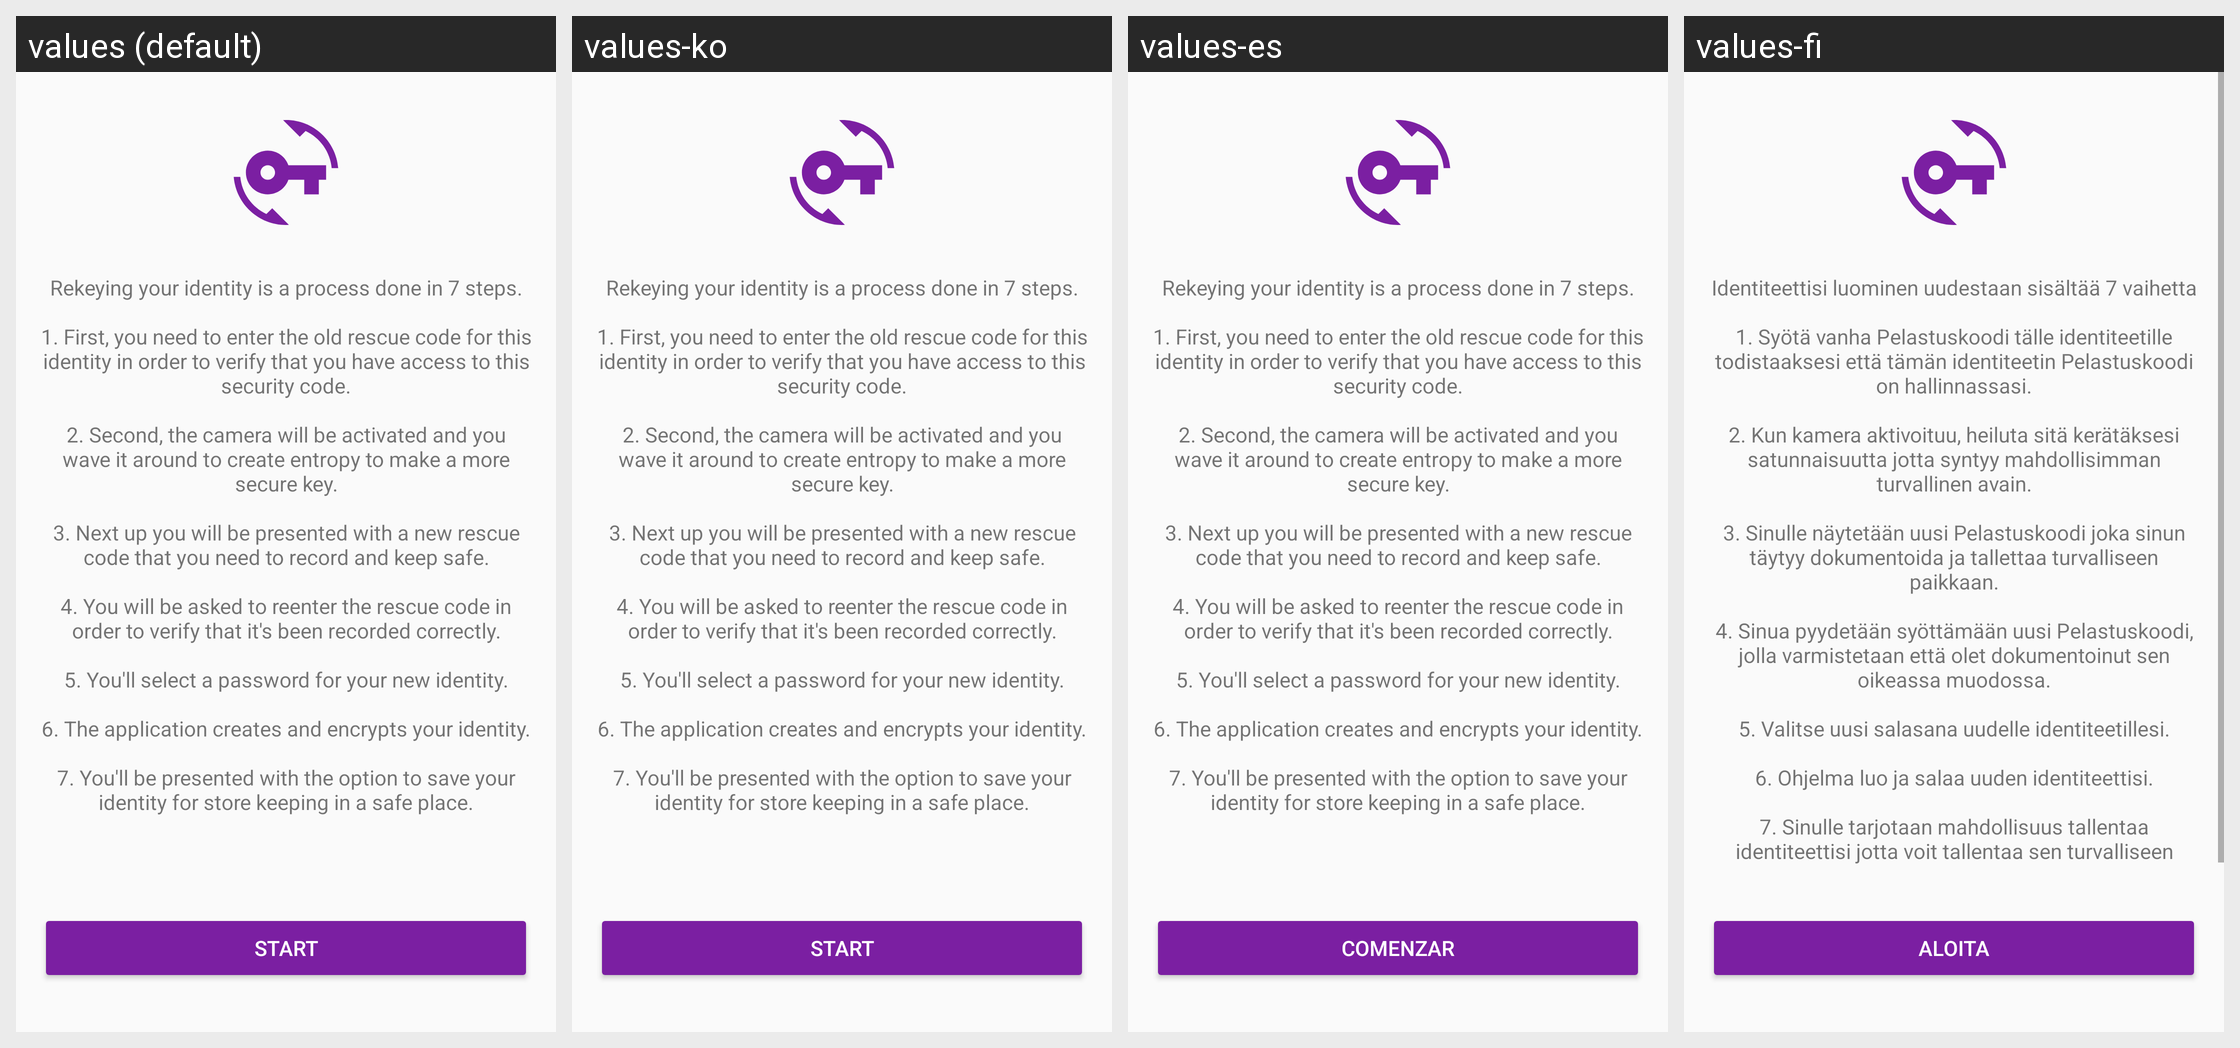

For this localized Android screen grid, give each drawn string resource with its value in every locale shown.
Android screen res/layout/activity_rekey_identity.xml rendered under 4 locales, left to right: values (default), values-ko, values-es, values-fi. Device: Nexus 5 (rendered at 1080×1920; each locale shown at half size, 540×960, under a caption strip naming it); theme AppTheme.
Other locales in the repository, not shown: values-ar, values-ca, values-cs, values-de, values-fr, values-he, values-hi, values-hu, values-id, values-it, values-ja, values-nl, values-no, values-pl, values-pt, values-ru, values-sl, values-sv, values-zh.
Strings drawn on this screen, with the default value and each locale's value (text and hints the layout hard-codes, and strings that could not be matched under every locale, appear in the picture but are not listed):

rekey_identity_message
  values: Rekeying your identity is a process done in 7 steps.
      
      1. First, you need to enter the old rescue code for this identity in order to verify that you have access to this security code.
      
      2. Second, the camera will be activated and you wave it around to create entropy to make a more secure key.
      
      3. Next up you will be presented with a new rescue code that you need to record and keep safe.
      
      4. You …[clipped]
  values-ko: Rekeying your identity is a process done in 7 steps.
      
      1. First, you need to enter the old rescue code for this identity in order to verify that you have access to this security code.
      
      2. Second, the camera will be activated and you wave it around to create entropy to make a more secure key.
      
      3. Next up you will be presented with a new rescue code that you need to record and keep safe.
      
      4. You …[clipped]
  values-es: Rekeying your identity is a process done in 7 steps.
      
      1. First, you need to enter the old rescue code for this identity in order to verify that you have access to this security code.
      
      2. Second, the camera will be activated and you wave it around to create entropy to make a more secure key.
      
      3. Next up you will be presented with a new rescue code that you need to record and keep safe.
      
      4. You …[clipped]
  values-fi: Identiteettisi luominen uudestaan sisältää 7 vaihetta
      
      1. Syötä vanha Pelastuskoodi tälle identiteetille todistaaksesi että tämän identiteetin Pelastuskoodi on hallinnassasi.
      
      2. Kun kamera aktivoituu, heiluta sitä kerätäksesi satunnaisuutta jotta syntyy mahdollisimman turvallinen avain.
      
      3. Sinulle näytetään uusi Pelastuskoodi joka sinun täytyy dokumentoida ja tallettaa turvalliseen …[clipped]

button_rekey_identity_start
  values: Start
  values-ko: Start
  values-es: Comenzar
  values-fi: Aloita
